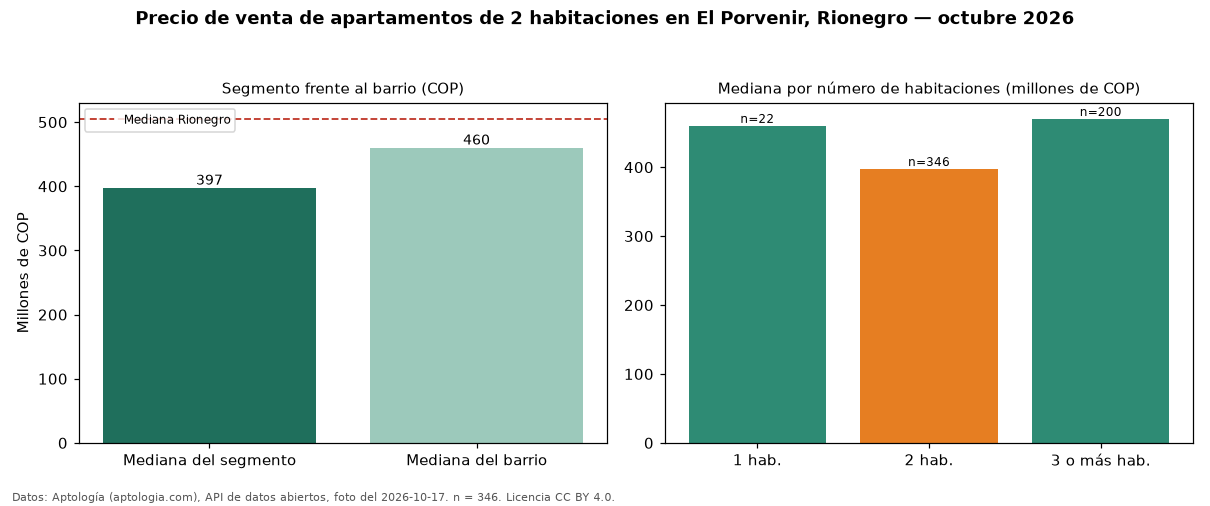

Source data for this figure (header and first rows):
seccion, metrica, valor_cop, n
precio, mediana, 397400000, 346
habitaciones, 1, 460000000, 22
habitaciones, 2, 397400000, 346
habitaciones, 3+, 470000000, 200
barrio, mediana_barrio_todos_los_tamanos, 460000000, 573
ciudad, mediana_ciudad, 505000000, 
fuente, fecha_foto, 2026-10-17, 
fuente, atribucion, https://www.aptologia.com/venta/rionegro…, 
